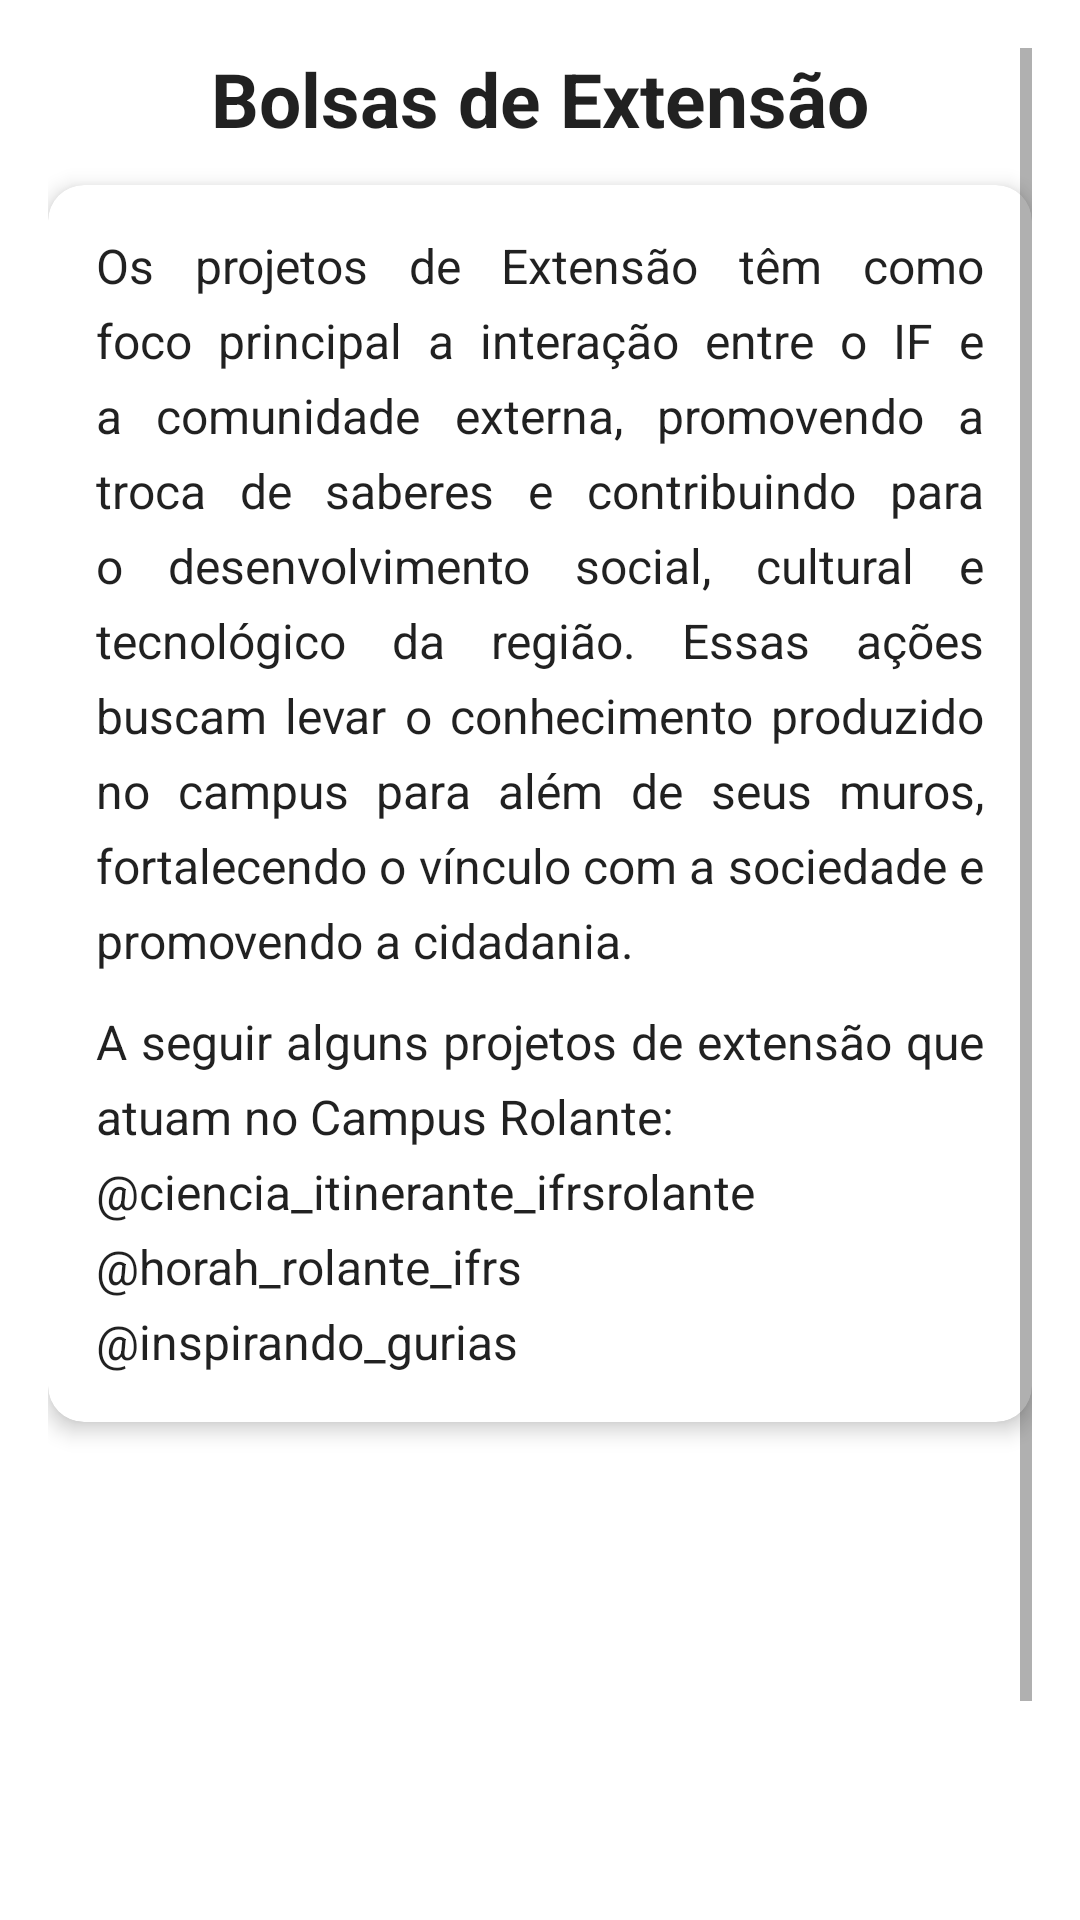

Write the Android layout XML for this screen, with the resource values it uses.
<!-- AndroidManifest.xml: application theme Theme.IFRSCampusRolante -->
<!-- res/layout/fragment_extensao.xml -->
<?xml version="1.0" encoding="utf-8"?>
<ScrollView xmlns:android="http://schemas.android.com/apk/res/android"
    xmlns:app="http://schemas.android.com/apk/res-auto"
    android:layout_width="match_parent"
    android:layout_height="match_parent"
    android:padding="16dp"
    android:background="?android:attr/windowBackground">

    <LinearLayout
        android:layout_width="match_parent"
        android:layout_height="wrap_content"
        android:orientation="vertical"
        android:gravity="center_horizontal">

        <TextView
            android:id="@+id/titulo_numem"
            android:layout_width="wrap_content"
            android:layout_height="wrap_content"
            android:layout_marginBottom="12dp"
            android:text="@string/extensaob"
            android:textAlignment="center"
            android:textColor="?android:attr/textColorPrimary"
            android:textSize="25sp"
            android:textStyle="bold" />

        
        <androidx.cardview.widget.CardView
            android:layout_width="match_parent"
            android:layout_height="wrap_content"
            android:layout_marginBottom="16dp"
            app:cardCornerRadius="12dp"
            app:cardElevation="4dp">

            <LinearLayout
                android:layout_width="match_parent"
                android:layout_height="wrap_content"
                android:orientation="vertical"
                android:padding="16dp">

                <TextView
                    android:id="@+id/texto_bolsas_1"
                    android:layout_width="match_parent"
                    android:layout_height="wrap_content"
                    android:justificationMode="inter_word"
                    android:text="@string/desextensao"
                    android:textSize="16sp"
                    android:lineSpacingExtra="6dp"
                    android:textColor="?android:attr/textColorPrimary"
                    android:layout_marginBottom="12dp" />

                <TextView
                    android:id="@+id/texto_bolsas_2"
                    android:layout_width="match_parent"
                    android:layout_height="wrap_content"
                    android:justificationMode="inter_word"
                    android:text="@string/instaextensao"
                    android:textSize="16sp"
                    android:lineSpacingExtra="6dp"
                    android:textColor="?android:attr/textColorPrimary" />

            </LinearLayout>
        </androidx.cardview.widget.CardView>

        
        <androidx.recyclerview.widget.RecyclerView
            android:id="@+id/recyclerViewCarousel"
            android:layout_width="match_parent"
            android:layout_height="200dp"
            android:layout_marginBottom="16dp"
            android:clipToPadding="false"
            android:paddingStart="8dp"
            android:paddingEnd="8dp" />

    </LinearLayout>
</ScrollView>
<!-- resources referenced by this layout -->
<resources>
  <string name="desextensao"> Os projetos de Extensão têm como foco principal a interação entre o IF e a comunidade externa, promovendo a troca de saberes e contribuindo para o desenvolvimento social, cultural e tecnológico da região. Essas ações buscam levar o conhecimento produzido no campus para além de seus muros, fortalecendo o vínculo com a sociedade e promovendo a cidadania.
  </string>
  <string name="extensaob"> Bolsas de Extensão</string>
  <string name="instaextensao"> A seguir alguns projetos de extensão que atuam no Campus Rolante: \n@ciencia_itinerante_ifrsrolante \n@horah_rolante_ifrs \n@inspirando_gurias
  </string>
  <style name="Theme.IFRSCampusRolante" parent="Theme.MaterialComponents.DayNight.DarkActionBar">
          
          <item name="colorPrimary">@color/barcolor</item>
          <item name="colorPrimaryVariant">@color/barcolor</item>
          <item name="colorOnPrimary">@color/white</item>
          
          <item name="colorSecondary">@color/teal_200</item>
          <item name="colorSecondaryVariant">@color/teal_700</item>
          <item name="colorOnSecondary">@color/black</item>
          
          <item name="android:statusBarColor">?attr/colorPrimaryVariant</item>
          
      </style>
  <color name="barcolor">#277E29</color>
  <color name="white">#FFFFFFFF</color>
  <color name="teal_200">#FF03DAC5</color>
  <color name="teal_700">#FF018786</color>
  <color name="black">#FF000000</color>
</resources>
